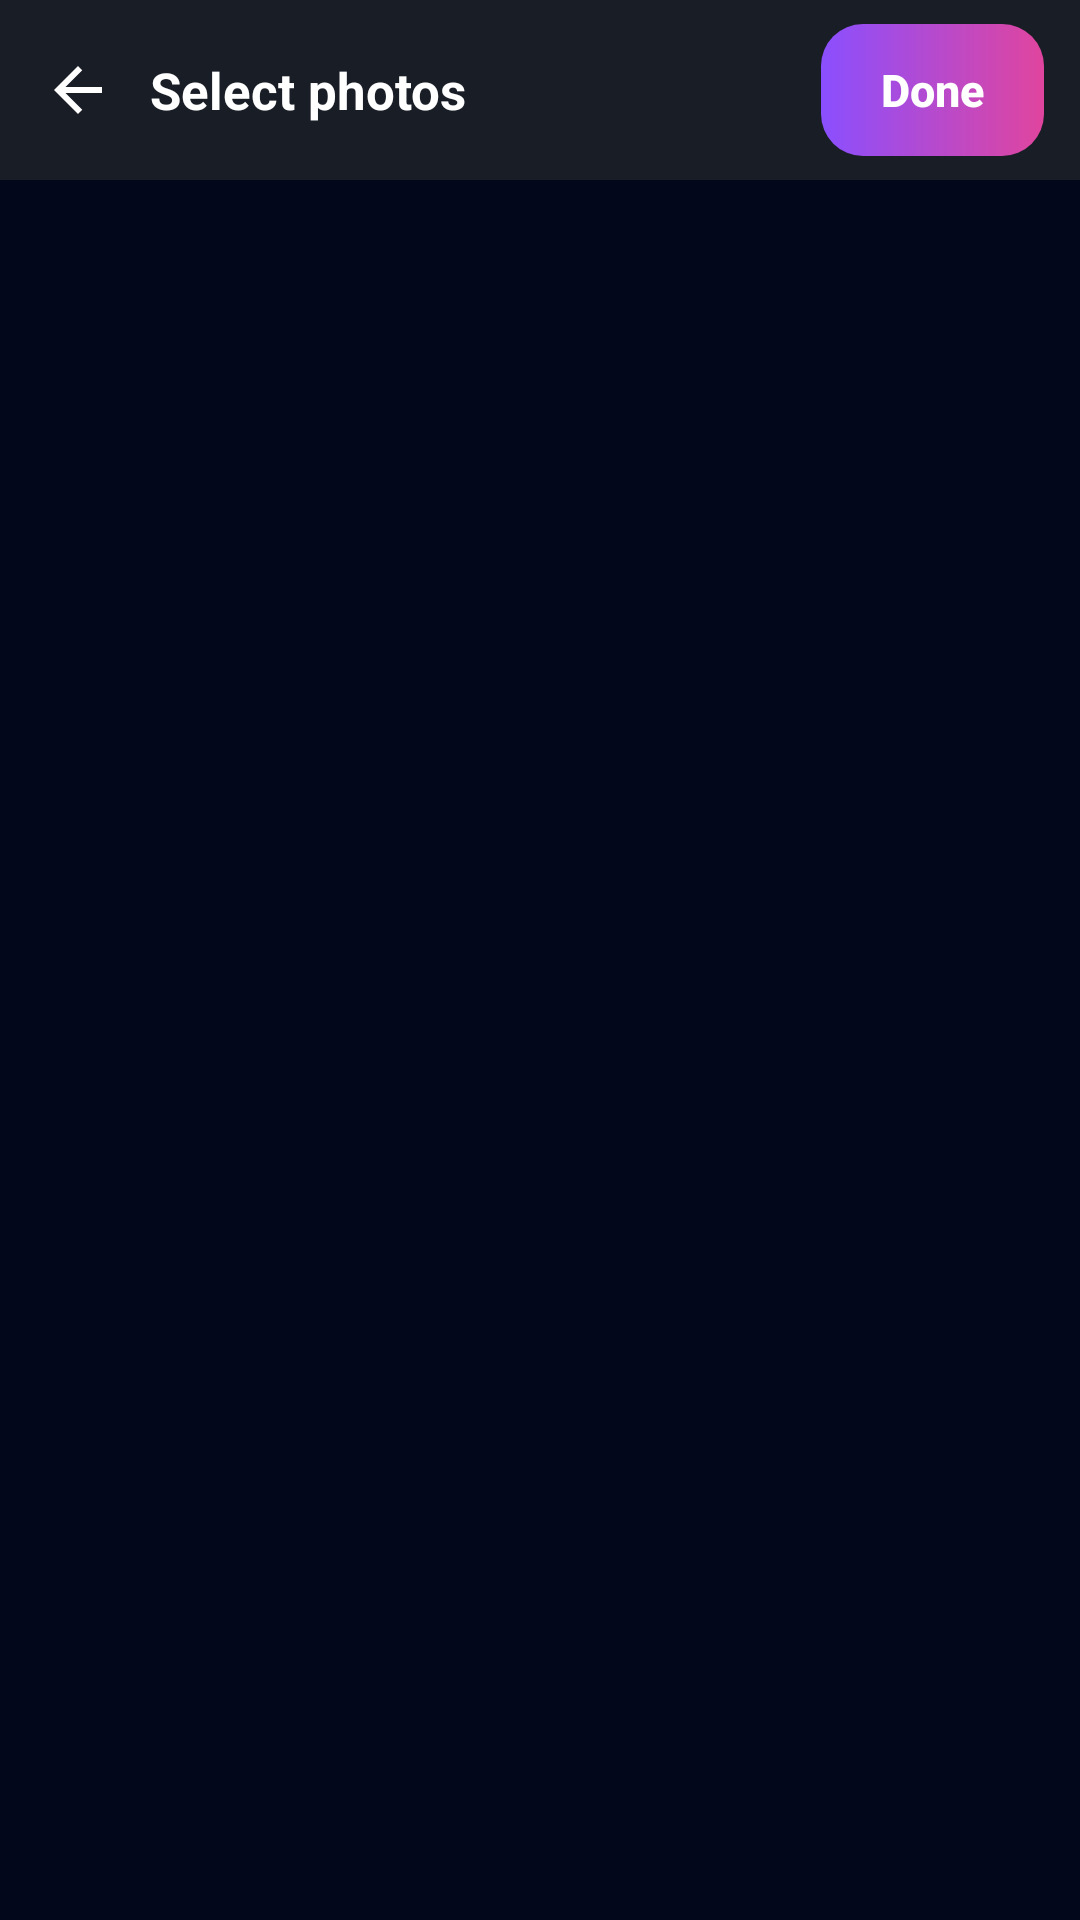

Here is an Android app screen rendered from its layout file. Give the layout XML and the strings, colors and styles it references.
<!-- AndroidManifest.xml: application theme Theme.Orbit -->
<!-- res/layout/activity_gallery_picker.xml -->
<?xml version="1.0" encoding="utf-8"?>
<LinearLayout xmlns:android="http://schemas.android.com/apk/res/android"
    android:layout_width="match_parent"
    android:layout_height="match_parent"
    android:background="@color/orbit_space"
    android:orientation="vertical">

    <LinearLayout
        android:layout_width="match_parent"
        android:layout_height="wrap_content"
        android:background="@color/orbit_surface"
        android:gravity="center_vertical"
        android:orientation="horizontal"
        android:paddingStart="6dp"
        android:paddingTop="8dp"
        android:paddingEnd="12dp"
        android:paddingBottom="8dp">

        <ImageButton
            android:id="@+id/buttonBack"
            android:layout_width="40dp"
            android:layout_height="40dp"
            android:background="?attr/selectableItemBackgroundBorderless"
            android:contentDescription="@string/button_cancel"
            android:scaleType="centerInside"
            android:src="@drawable/ic_arrow_back" />

        <TextView
            android:id="@+id/galleryPickerTitle"
            android:layout_width="0dp"
            android:layout_height="wrap_content"
            android:layout_marginStart="4dp"
            android:layout_weight="1"
            android:text="@string/gallery_picker_title"
            android:textColor="@color/white"
            android:textSize="17sp"
            android:textStyle="bold" />

        <Button
            android:id="@+id/galleryPickerDone"
            style="@style/Widget.Orbit.Button"
            android:layout_width="wrap_content"
            android:layout_height="44dp"
            android:minWidth="0dp"
            android:paddingStart="20dp"
            android:paddingEnd="20dp"
            android:text="@string/gallery_picker_done" />
    </LinearLayout>

    <FrameLayout
        android:layout_width="match_parent"
        android:layout_height="0dp"
        android:layout_weight="1">

        <androidx.recyclerview.widget.RecyclerView
            android:id="@+id/galleryRecyclerView"
            android:layout_width="match_parent"
            android:layout_height="match_parent"
            android:clipToPadding="false"
            android:padding="1.5dp" />

        <TextView
            android:id="@+id/galleryPickerEmpty"
            android:layout_width="match_parent"
            android:layout_height="match_parent"
            android:gravity="center"
            android:padding="24dp"
            android:text="@string/gallery_picker_empty"
            android:textColor="@color/orbit_text_secondary"
            android:textSize="14sp"
            android:visibility="gone" />
    </FrameLayout>
</LinearLayout>
<!-- resources referenced by this layout -->
<resources>
  <color name="orbit_space">#02071C</color>
  <color name="orbit_surface">#191D26</color>
  <color name="orbit_text_secondary">#B7C0CC</color>
  <color name="white">#FFFFFFFF</color>
  <!-- drawable ic_arrow_back (drawable) -->
  <?xml version="1.0" encoding="utf-8"?>
  <vector xmlns:android="http://schemas.android.com/apk/res/android"
      android:width="24dp"
      android:height="24dp"
      android:viewportWidth="24"
      android:viewportHeight="24">
      <path
          android:fillColor="#FFFFFFFF"
          android:pathData="M20,11L7.83,11L13.42,5.41L12,4L4,12L12,20L13.42,18.59L7.83,13L20,13Z" />
  </vector>
  <string name="button_cancel">Cancel</string>
  <string name="gallery_picker_done">Done</string>
  <string name="gallery_picker_empty">No photos found.</string>
  <string name="gallery_picker_title">Select photos</string>
  <style name="Widget.Orbit.Button" parent="Widget.AppCompat.Button">
          <item name="android:background">@drawable/bg_btn_primary</item>
          <item name="android:textColor">@color/white</item>
          <item name="android:textAllCaps">false</item>
          <item name="android:textStyle">bold</item>
          <item name="android:textSize">15sp</item>
          <item name="android:minHeight">48dp</item>
          <item name="android:paddingStart">22dp</item>
          <item name="android:paddingEnd">22dp</item>
          <item name="android:stateListAnimator">@null</item>
          <item name="android:gravity">center</item>
      </style>
  <style name="Theme.Orbit" parent="Base.Theme.Orbit" />
  <!-- drawable bg_btn_primary (drawable) -->
  <?xml version="1.0" encoding="utf-8"?>
  <ripple xmlns:android="http://schemas.android.com/apk/res/android"
      android:color="#33FFFFFF">
      <item>
          <shape android:shape="rectangle">
              <gradient
                  android:angle="0"
                  android:startColor="@color/orbit_brand_strong"
                  android:endColor="@color/orbit_brand_magenta" />
              <corners android:radius="14dp" />
          </shape>
      </item>
  </ripple>
  <style name="Base.Theme.Orbit" parent="Theme.Material3.DayNight.NoActionBar">
          <item name="colorPrimary">@color/orbit_brand</item>
          <item name="colorOnPrimary">@color/white</item>
          <item name="colorPrimaryContainer">@color/orbit_surface_light</item>
          <item name="colorOnPrimaryContainer">@color/white</item>
          <item name="colorSecondary">@color/orbit_brand_magenta</item>
          <item name="colorOnSecondary">@color/white</item>
          <item name="colorSecondaryContainer">@color/orbit_surface_light</item>
          <item name="colorOnSecondaryContainer">@color/white</item>
          <item name="colorTertiary">@color/orbit_primary</item>
          <item name="colorOnTertiary">@color/orbit_space</item>
          <item name="android:colorBackground">@color/orbit_space</item>
          <item name="colorOnBackground">@color/white</item>
          <item name="colorSurface">@color/orbit_surface</item>
          <item name="colorOnSurface">@color/white</item>
          <item name="colorSurfaceVariant">@color/orbit_surface_light</item>
          <item name="colorOnSurfaceVariant">@color/orbit_text_secondary</item>
          <item name="colorOutline">@color/orbit_outline</item>
          <item name="colorError">@color/orbit_danger</item>
          <item name="colorControlActivated">@color/orbit_brand</item>
          <item name="android:windowBackground">@color/orbit_space</item>
          <item name="android:statusBarColor">@color/orbit_space</item>
          <item name="android:navigationBarColor">@color/orbit_space</item>
      </style>
  <color name="orbit_brand_strong">#8A4FFF</color>
  <color name="orbit_brand_magenta">#E0459E</color>
  <color name="orbit_brand">#A24BFF</color>
  <color name="orbit_surface_light">#252B36</color>
  <color name="orbit_primary">#64D2FF</color>
  <color name="orbit_outline">#3A4150</color>
  <color name="orbit_danger">#FF6B6B</color>
</resources>
